19-way image classification set "Classification" from GitHub (vysakhpr/Matlab-Deep-Learning-For-Computer-Vision); label vocabulary: bolt5 16inx1 1 4in, bolt5 16inx1in, bolt5 16inx3 4in, finish nail1 1 4in, finish nail 2 in, hex nut1 4in, hex nut1 4in thin, hex nut5 16in, lock split washer1 4in, lock split washer3 8in, roofing nail1 1 4in, screw#10x3 4in pan, screw#6x1in flat, screw#8x1 1 2in flat, screw#8x1 2 pan, screw#8x3 4in flat, screw#8x3 4in pan, washer3 4inx1 8in, washer7 8in5 32in.

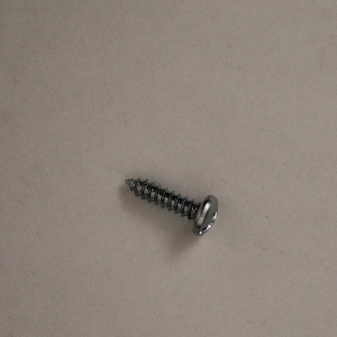
Label: screw#10x3 4in pan

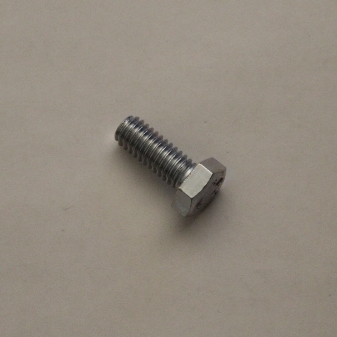
Label: bolt5 16inx3 4in

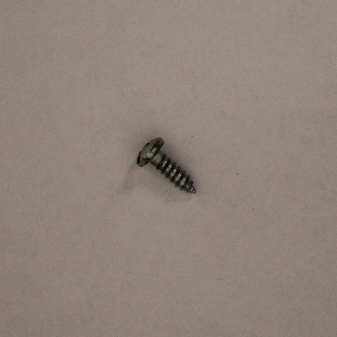
Label: screw#8x1 2 pan

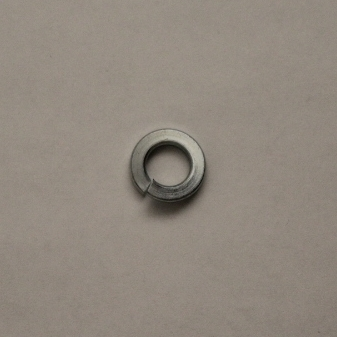
Label: lock split washer3 8in

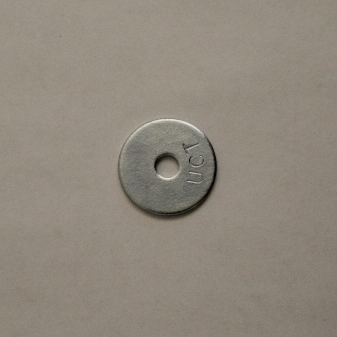
Label: washer7 8in5 32in

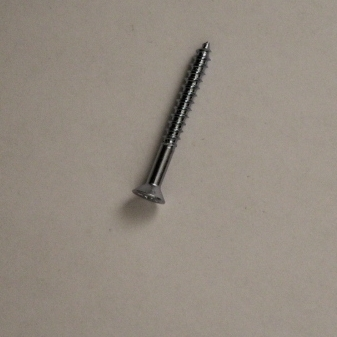
Label: screw#8x1 1 2in flat
